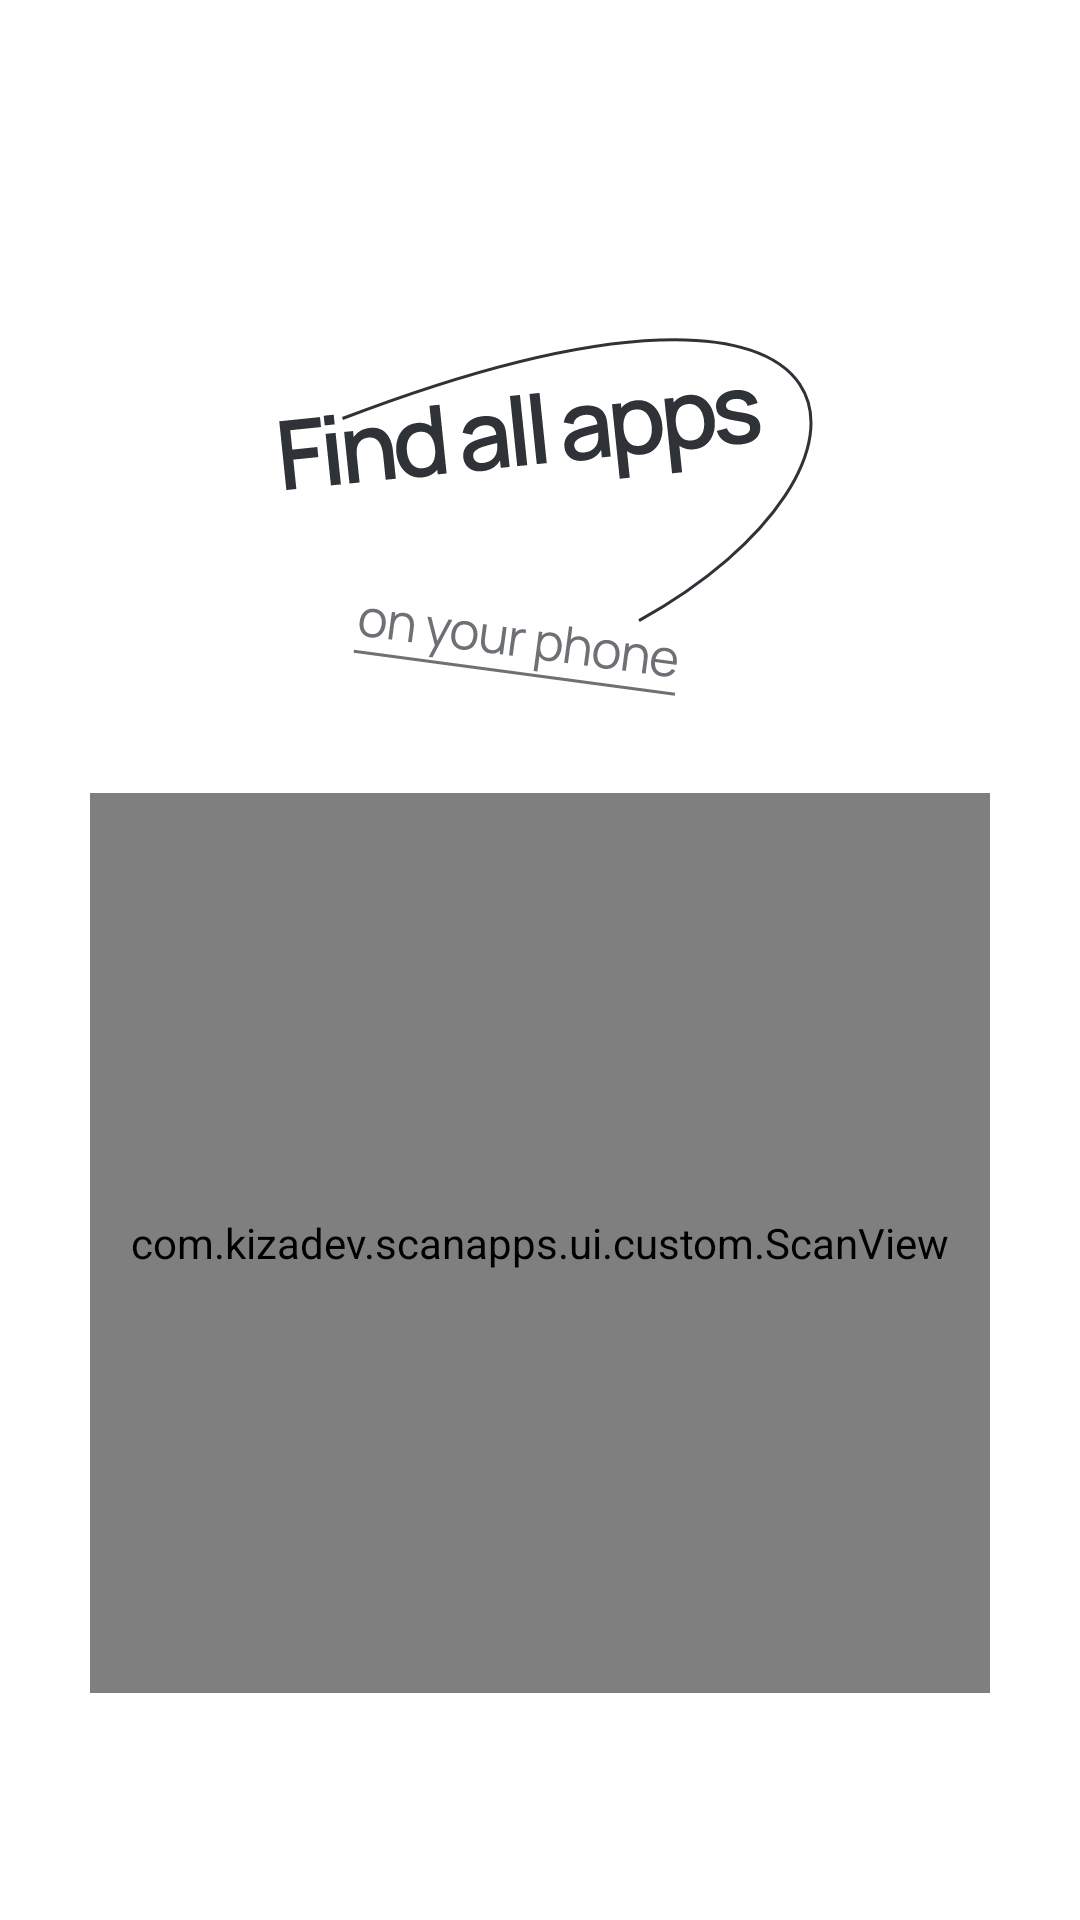

Produce the Android XML layout that renders to this screen, including the resource entries it uses.
<!-- AndroidManifest.xml: application theme Theme.ScanApps -->
<!-- res/layout/fragment_scan.xml -->
<?xml version="1.0" encoding="utf-8"?>
<androidx.constraintlayout.widget.ConstraintLayout xmlns:android="http://schemas.android.com/apk/res/android"
    xmlns:app="http://schemas.android.com/apk/res-auto"
    xmlns:tools="http://schemas.android.com/tools"
    android:layout_width="match_parent"
    android:layout_height="match_parent"
    tools:context="com.kizadev.scanapps.presentation.fragments.ScanFragment">


    <ImageView
        android:id="@+id/app_image"
        android:layout_width="wrap_content"
        android:layout_height="wrap_content"
        android:layout_marginTop="112dp"
        android:background="?attr/app_logo"
        app:layout_constraintEnd_toEndOf="parent"
        app:layout_constraintStart_toStartOf="parent"
        app:layout_constraintTop_toTopOf="parent" />


    <com.kizadev.scanapps.ui.custom.ScanView
        android:id="@+id/scan_view"
        android:layout_width="300dp"
        android:layout_height="300dp"
        app:layout_constraintBottom_toBottomOf="parent"
        app:layout_constraintEnd_toEndOf="parent"
        app:layout_constraintVertical_bias="0.3"
        app:layout_constraintStart_toStartOf="parent"
        app:layout_constraintTop_toBottomOf="@id/app_image"/>


    <androidx.recyclerview.widget.RecyclerView
        android:id="@+id/rv_apps"
        android:layout_width="0dp"
        app:layout_constraintTop_toTopOf="parent"
        app:layout_constraintBottom_toBottomOf="parent"
        app:layout_constraintEnd_toEndOf="parent"
        android:layoutAnimation="@anim/recycler_anim"
        tools:listitem="@layout/item_app_info"
        android:visibility="gone"
        app:layout_constraintStart_toStartOf="parent"
        android:layout_height="0dp"/>



</androidx.constraintlayout.widget.ConstraintLayout>
<!-- res/layout/item_app_info.xml (included above) -->
<?xml version="1.0" encoding="utf-8"?>
<androidx.constraintlayout.widget.ConstraintLayout xmlns:android="http://schemas.android.com/apk/res/android"
    xmlns:app="http://schemas.android.com/apk/res-auto"
    android:id="@+id/item_app"
    android:layout_width="163dp"
    android:layout_height="147dp"
    android:background="?attr/items_background"
    android:elevation="20dp">

    <ImageView
        android:id="@+id/app_icon"
        android:layout_width="48dp"
        android:layout_height="48dp"
        android:layout_marginBottom="36dp"
        app:layout_constraintBottom_toBottomOf="parent"
        app:layout_constraintEnd_toEndOf="parent"
        app:layout_constraintStart_toStartOf="parent"
        app:layout_constraintTop_toTopOf="parent"/>

    <TextView
        android:id="@+id/app_name"
        style="@style/SecondaryTextStyle"
        android:layout_width="match_parent"
        android:layout_height="wrap_content"
        android:layout_marginHorizontal="20dp"
        android:layout_marginTop="16dp"
        android:ellipsize="end"
        android:ems="50"
        android:maxLines="1"
        android:textAlignment="center"
        android:textSize="14sp"
        app:layout_constraintBottom_toBottomOf="parent"
        app:layout_constraintEnd_toEndOf="parent"
        app:layout_constraintStart_toStartOf="parent"
        app:layout_constraintTop_toBottomOf="@id/app_icon"/>


</androidx.constraintlayout.widget.ConstraintLayout>
<!-- resources referenced by this layout -->
<resources>
  <style name="SecondaryTextStyle" parent="Theme.ScanApps">
          <item name="android:textColor">@color/dark</item>
          <item name="fontFamily">@font/manrope_medium</item>
          <item name="android:textSize">17sp</item>
      </style>
  <style name="Theme.ScanApps" parent="Theme.MaterialComponents.DayNight.NoActionBar">
          <item name="colorPrimary">@color/white</item>
          <item name="colorPrimaryVariant">@color/light_grey</item>
          <item name="colorOnPrimary">@color/light_grey</item>
          <item name="colorSecondary">@color/dark</item>
          <item name="colorSecondaryVariant">@color/black</item>
          <item name="colorOnSecondary">@color/black</item>
          <item name="android:statusBarColor" tools:targetApi="l">?attr/colorPrimaryVariant</item>
  
          <item name="app_background_color">@drawable/light_background_color</item>
          <item name="app_logo">@drawable/ic_find_apps_light</item>
          <item name="switch_background">@drawable/shape_switch_light</item>
          <item name="burger_background">@drawable/shape_circle_light</item>
          <item name="icon_theme">@drawable/ic_sun</item>
          <item name="theme_name">@string/light_theme_name</item>
      </style>
  <color name="dark">#2F3338</color>
  <color name="white">#FFFFFF</color>
  <color name="light_grey">#ECECEC</color>
  <color name="black">#34393F</color>
  <!-- drawable light_background_color (drawable) -->
  <shape xmlns:android="http://schemas.android.com/apk/res/android">
      <gradient
          android:type="linear"
          android:angle="-90"
          android:startColor="#ECECEC"
          android:endColor="#E7E7E7"/>
  </shape>
  <!-- drawable ic_find_apps_light: vector/xml drawable (drawable, 16391 chars, omitted) -->
  <!-- drawable shape_switch_light (drawable) -->
  <?xml version="1.0" encoding="utf-8"?>
  <selector xmlns:android="http://schemas.android.com/apk/res/android">
  
      <item>
          <shape>
  
              <gradient
                  android:type="linear"
                  android:angle="-90"
                  android:startColor="#FFFFFF"
                  android:endColor="#D8D8D8"/>
  
              <corners android:radius="50dp"/>
  
          </shape>
      </item>
  </selector>
  <!-- drawable shape_circle_light (drawable) -->
  <?xml version="1.0" encoding="utf-8"?>
  <selector xmlns:android="http://schemas.android.com/apk/res/android">
  
      <item>
          <shape>
  
              <gradient
                  android:type="linear"
                  android:angle="-45"
                  android:startColor="#FFFFFF"
                  android:endColor="#D8D8D8"/>
  
              <corners android:radius="1000dp"/>
  
          </shape>
      </item>
  </selector>
  <!-- drawable ic_sun: vector/xml drawable (drawable, 3745 chars, omitted) -->
  <string name="light_theme_name">daymode</string>
</resources>
